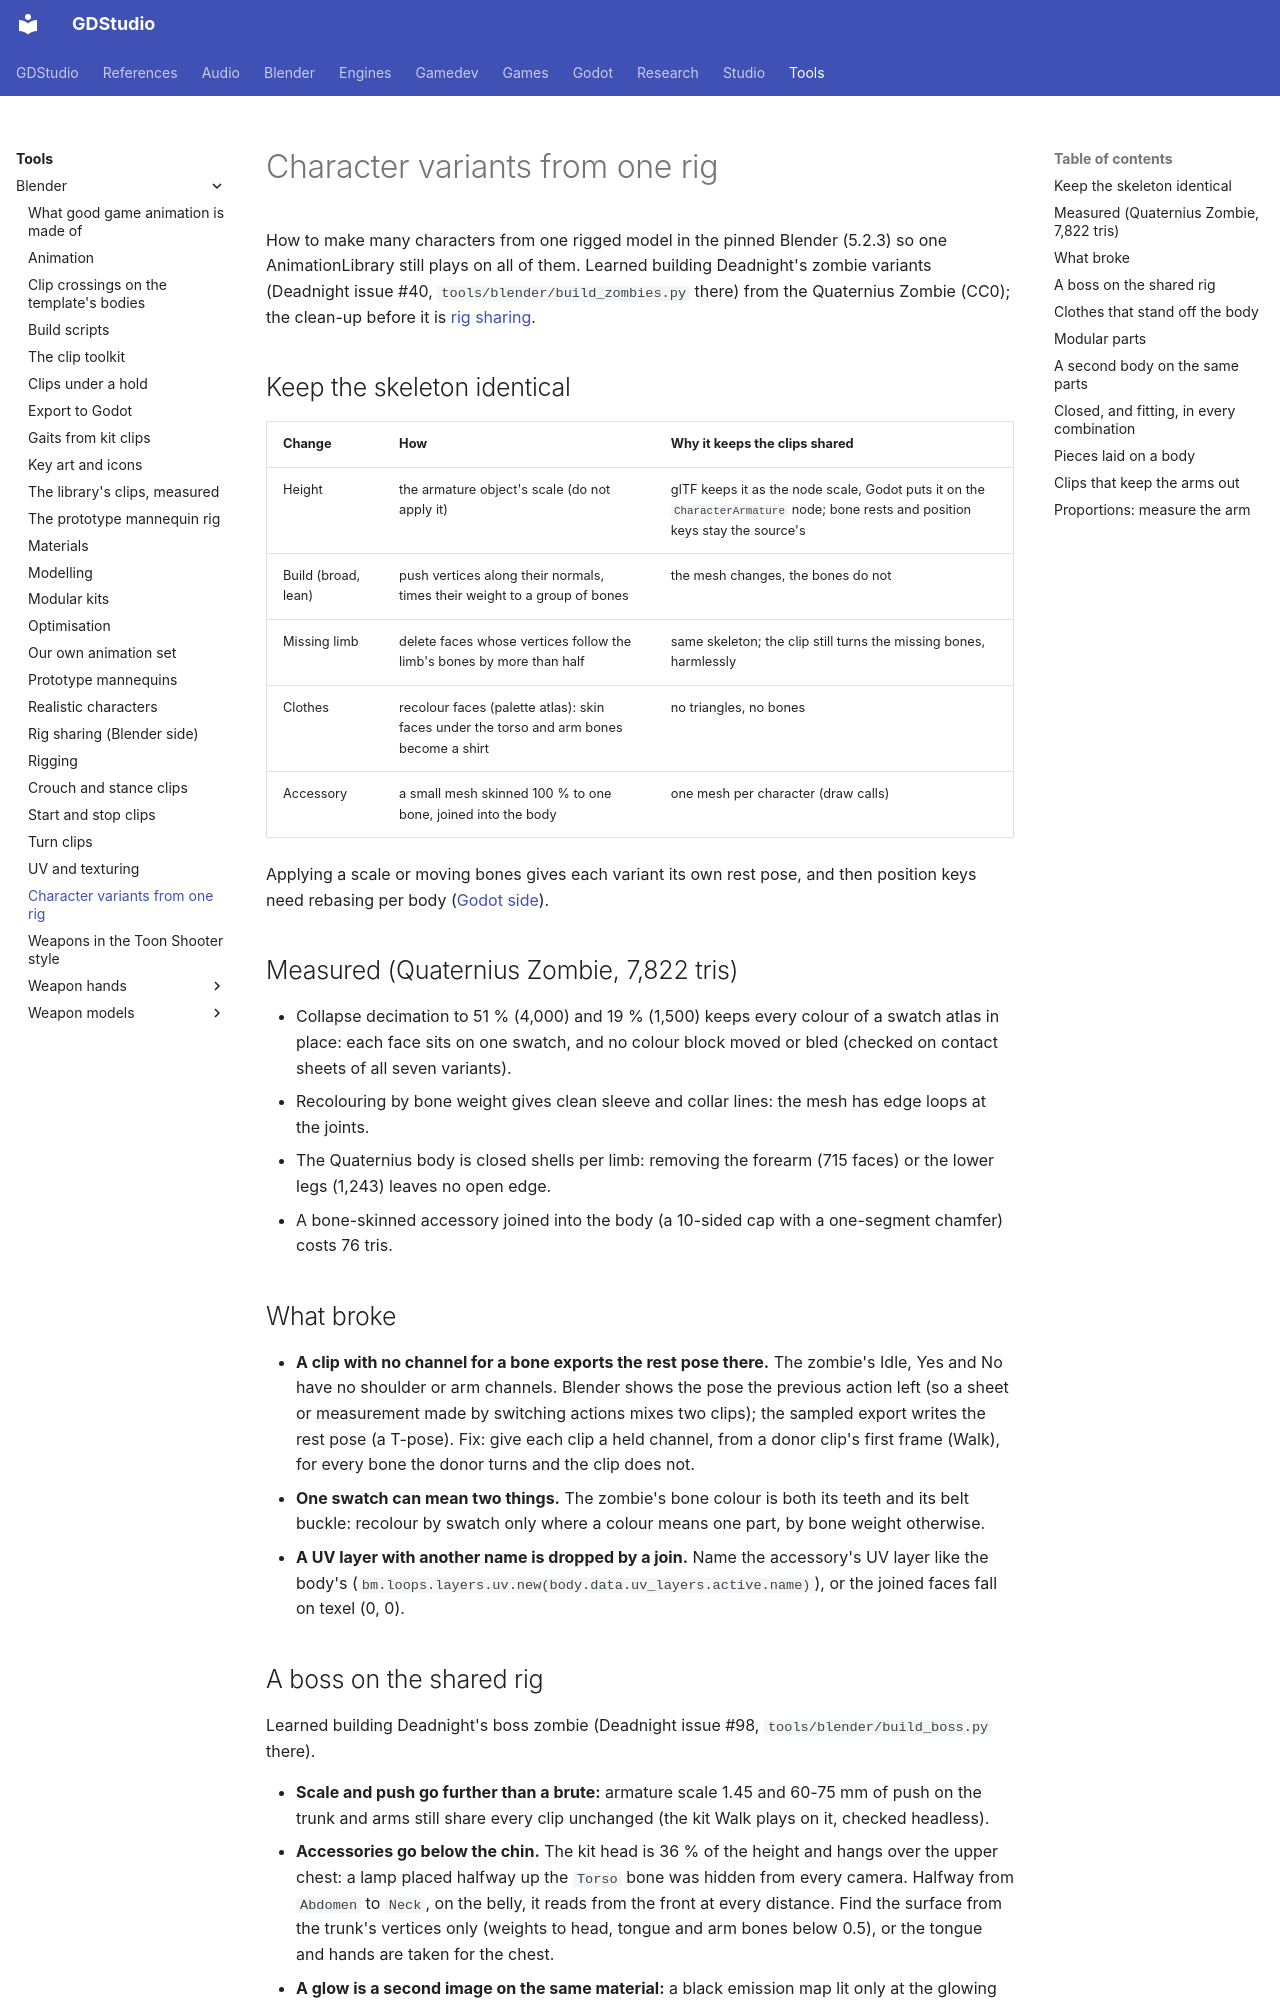

repository: Ryubara/gdstudio · page: tools/blender/variants/index.html · generator: mkdocs

# Character variants from one rig

How to make many characters from one rigged model in the pinned Blender (5.2.3) so one AnimationLibrary still plays
on all of them. Learned building Deadnight's zombie variants (Deadnight issue #40, `tools/blender/build_zombies.py`
there) from the Quaternius Zombie (CC0); the clean-up before it is [rig sharing](rig-sharing.md).

## Keep the skeleton identical {#keep-the-skeleton-identical}

| Change | How | Why it keeps the clips shared |
| --- | --- | --- |
| Height | the armature object's scale (do not apply it) | glTF keeps it as the node scale, Godot puts it on the `CharacterArmature` node; bone rests and position keys stay the source's |
| Build (broad, lean) | push vertices along their normals, times their weight to a group of bones | the mesh changes, the bones do not |
| Missing limb | delete faces whose vertices follow the limb's bones by more than half | same skeleton; the clip still turns the missing bones, harmlessly |
| Clothes | recolour faces (palette atlas): skin faces under the torso and arm bones become a shirt | no triangles, no bones |
| Accessory | a small mesh skinned 100 % to one bone, joined into the body | one mesh per character (draw calls) |

Applying a scale or moving bones gives each variant its own rest pose, and then position keys need rebasing per body
([Godot side](../../engines/godot/rig-sharing.md)).

## Measured (Quaternius Zombie, 7,822 tris) {#measured-quaternius-zombie-7822-tris}

- Collapse decimation to 51 % (4,000) and 19 % (1,500) keeps every colour of a swatch atlas in place: each face sits
  on one swatch, and no colour block moved or bled (checked on contact sheets of all seven variants).
- Recolouring by bone weight gives clean sleeve and collar lines: the mesh has edge loops at the joints.
- The Quaternius body is closed shells per limb: removing the forearm (715 faces) or the lower legs (1,243) leaves no
  open edge.
- A bone-skinned accessory joined into the body (a 10-sided cap with a one-segment chamfer) costs 76 tris.

## What broke {#what-broke}

- **A clip with no channel for a bone exports the rest pose there.** The zombie's Idle, Yes and No have no shoulder or
  arm channels. Blender shows the pose the previous action left (so a sheet or measurement made by switching actions
  mixes two clips); the sampled export writes the rest pose (a T-pose). Fix: give each clip a held channel, from a
  donor clip's first frame (Walk), for every bone the donor turns and the clip does not.
- **One swatch can mean two things.** The zombie's bone colour is both its teeth and its belt buckle: recolour by
  swatch only where a colour means one part, by bone weight otherwise.
- **A UV layer with another name is dropped by a join.** Name the accessory's UV layer like the body's
  (`bm.loops.layers.uv.new(body.data.uv_layers.active.name)`), or the joined faces fall on texel (0, 0).

## A boss on the shared rig {#a-boss-on-the-shared-rig}

Learned building Deadnight's boss zombie (Deadnight issue #98, `tools/blender/build_boss.py` there).

- **Scale and push go further than a brute:** armature scale 1.45 and 60-75 mm of push on the trunk and arms still
  share every clip unchanged (the kit Walk plays on it, checked headless).
- **Accessories go below the chin.** The kit head is 36 % of the height and hangs over the upper chest: a lamp placed
  halfway up the `Torso` bone was hidden from every camera. Halfway from `Abdomen` to `Neck`, on the belly, it reads
  from the front at every distance. Find the surface from the trunk's vertices only (weights to head, tongue and arm
  bones below 0.5), or the tongue and hands are taken for the chest.
- **A glow is a second image on the same material:** a black emission map lit only at the glowing swatch, linked to
  Emission Color with Emission Strength above 1, exports as `emissiveTexture` plus
  `KHR_materials_emissive_strength`; Godot 4.7.2 imports it with emission on (one material, one surface). Make the
  Base Color image node active again before Workbench renders, or the sheet comes out black.
- **A hitbox anchor is an empty parented to a bone.** glTF writes it as a child of the joint, and Godot imports it as
  a `BoneAttachment3D` with the node under it, following every clip.
- **Author clips that key every bone** (rotation and location) and the static-pose problems above go away.
